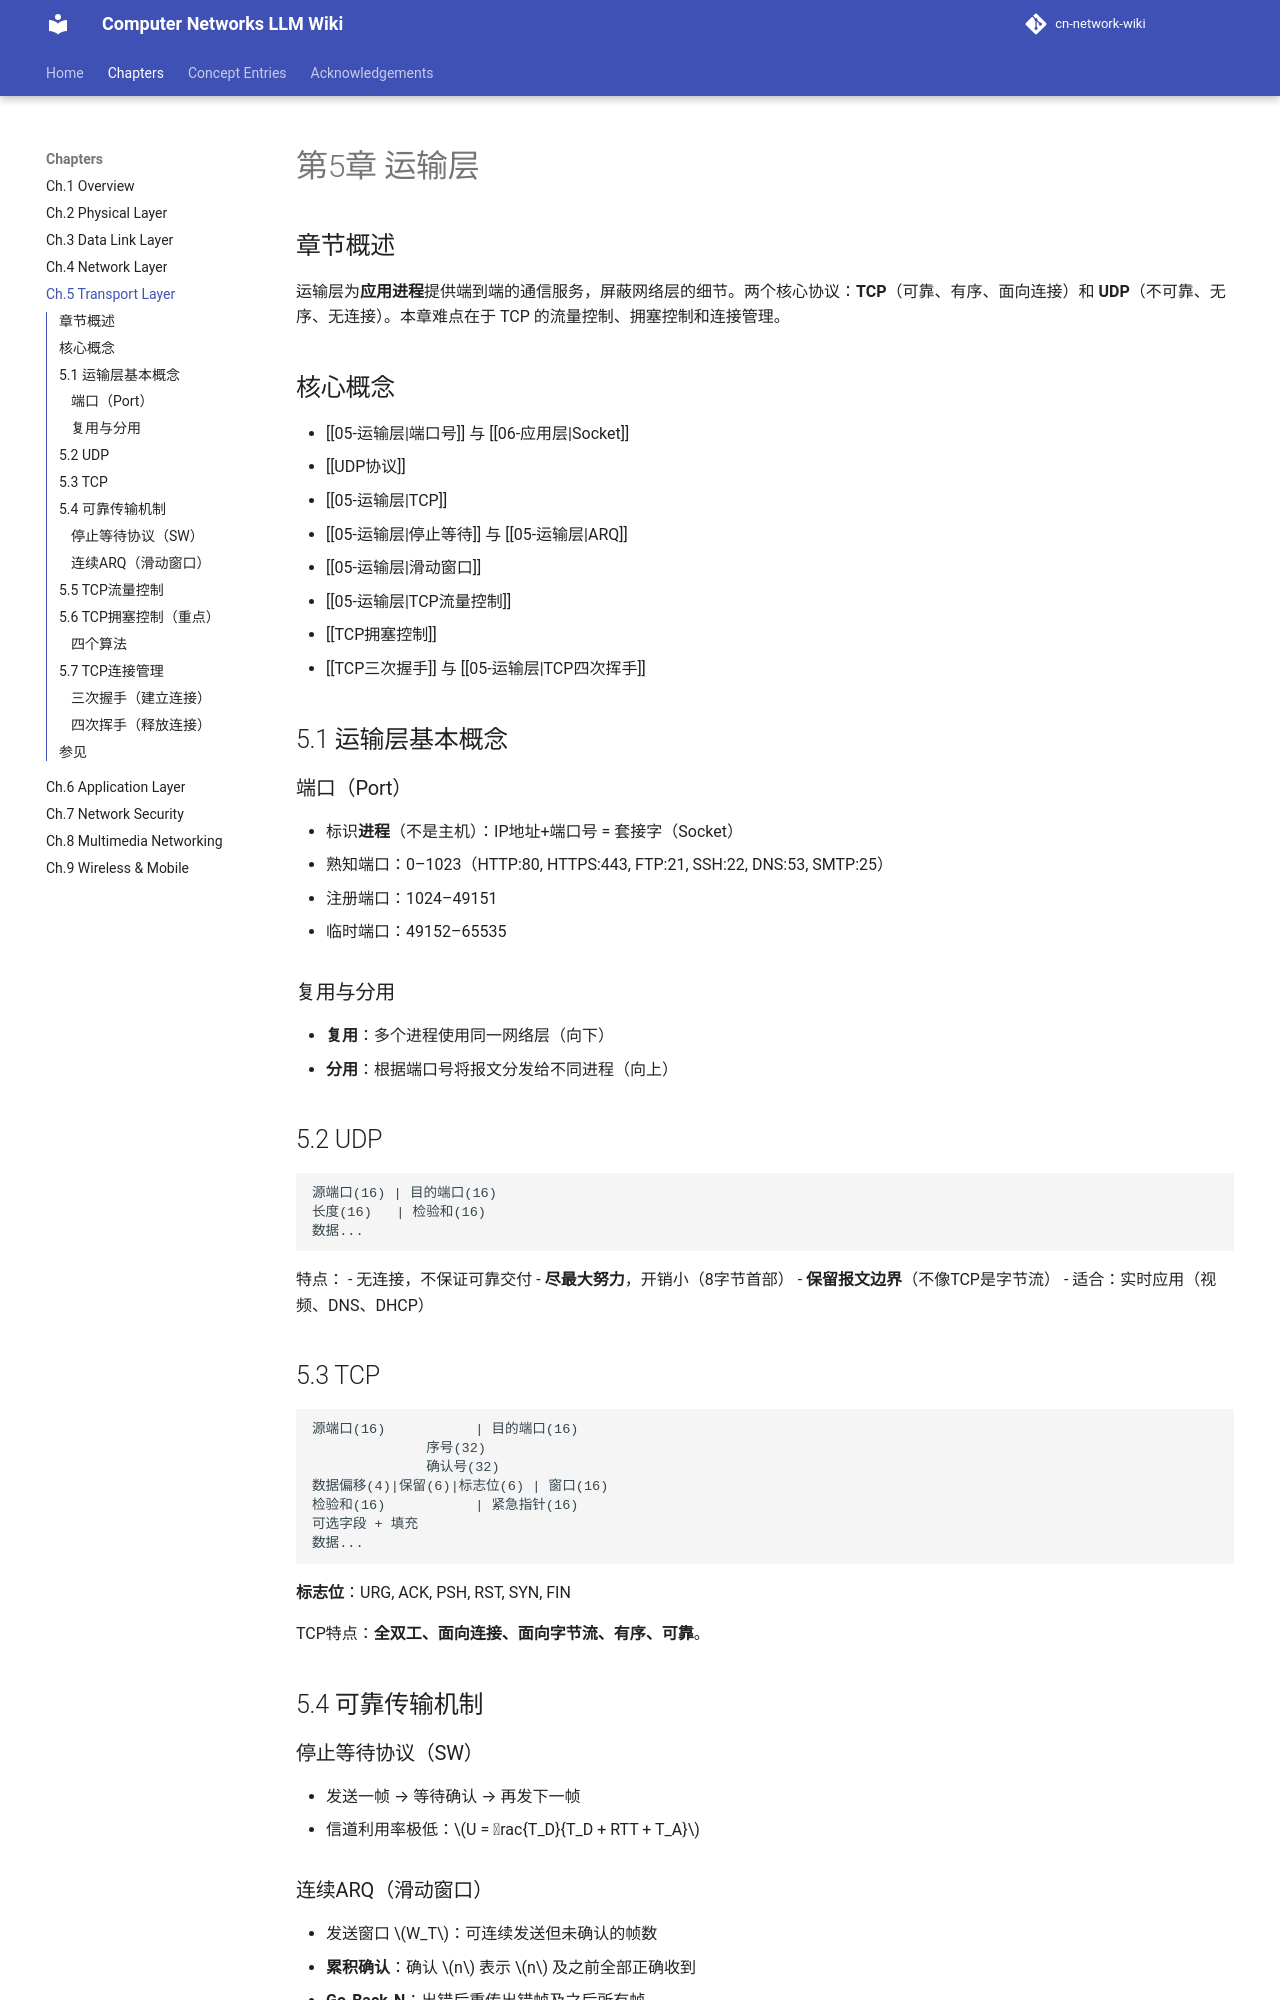

repository: aussie-bzhang/cn-network-wiki · page: wiki/05-运输层/index.html · generator: mkdocs

---
title: "第5章 运输层"
tags: ["运输层", "TCP", "UDP", "流量控制", "拥塞控制", "三次握手"]
aliases: ["运输层", "TransportLayer", "传输层"]
source: 谢希仁《计算机网络》第8版
wiki_type: chapter
---

# 第5章 运输层

## 章节概述

运输层为**应用进程**提供端到端的通信服务，屏蔽网络层的细节。两个核心协议：**TCP**（可靠、有序、面向连接）和 **UDP**（不可靠、无序、无连接）。本章难点在于 TCP 的流量控制、拥塞控制和连接管理。

## 核心概念

- [[05-运输层|端口号]] 与 [[06-应用层|Socket]]
- [[UDP协议]]
- [[05-运输层|TCP]]
- [[05-运输层|停止等待]] 与 [[05-运输层|ARQ]]
- [[05-运输层|滑动窗口]]
- [[05-运输层|TCP流量控制]]
- [[TCP拥塞控制]]
- [[TCP三次握手]] 与 [[05-运输层|TCP四次挥手]]

## 5.1 运输层基本概念

### 端口（Port）
- 标识**进程**（不是主机）：IP地址+端口号 = 套接字（Socket）
- 熟知端口：0–1023（HTTP:80, HTTPS:443, FTP:21, SSH:22, DNS:53, SMTP:25）
- 注册端口：1024–49151
- 临时端口：49152–65535

### 复用与分用
- **复用**：多个进程使用同一网络层（向下）
- **分用**：根据端口号将报文分发给不同进程（向上）

## 5.2 UDP

```
源端口(16) | 目的端口(16)
长度(16)   | 检验和(16)
数据...
```

特点：
- 无连接，不保证可靠交付
- **尽最大努力**，开销小（8字节首部）
- **保留报文边界**（不像TCP是字节流）
- 适合：实时应用（视频、DNS、DHCP）

## 5.3 TCP

```
源端口(16)           | 目的端口(16)
              序号(32)
              确认号(32)
数据偏移(4)|保留(6)|标志位(6) | 窗口(16)
检验和(16)           | 紧急指针(16)
可选字段 + 填充
数据...
```

**标志位**：URG, ACK, PSH, RST, SYN, FIN

TCP特点：**全双工、面向连接、面向字节流、有序、可靠**。

## 5.4 可靠传输机制

### 停止等待协议（SW）
- 发送一帧 → 等待确认 → 再发下一帧
- 信道利用率极低：$U = rac{T_D}{T_D + RTT + T_A}$

### 连续ARQ（滑动窗口）
- 发送窗口 $W_T$：可连续发送但未确认的帧数
- **累积确认**：确认 $n$ 表示 $n$ 及之前全部正确收到
- **Go-Back-N**：出错后重传出错帧及之后所有帧
- **SACK（选择确认）**：TCP可选项，精确告知哪些段已收到
